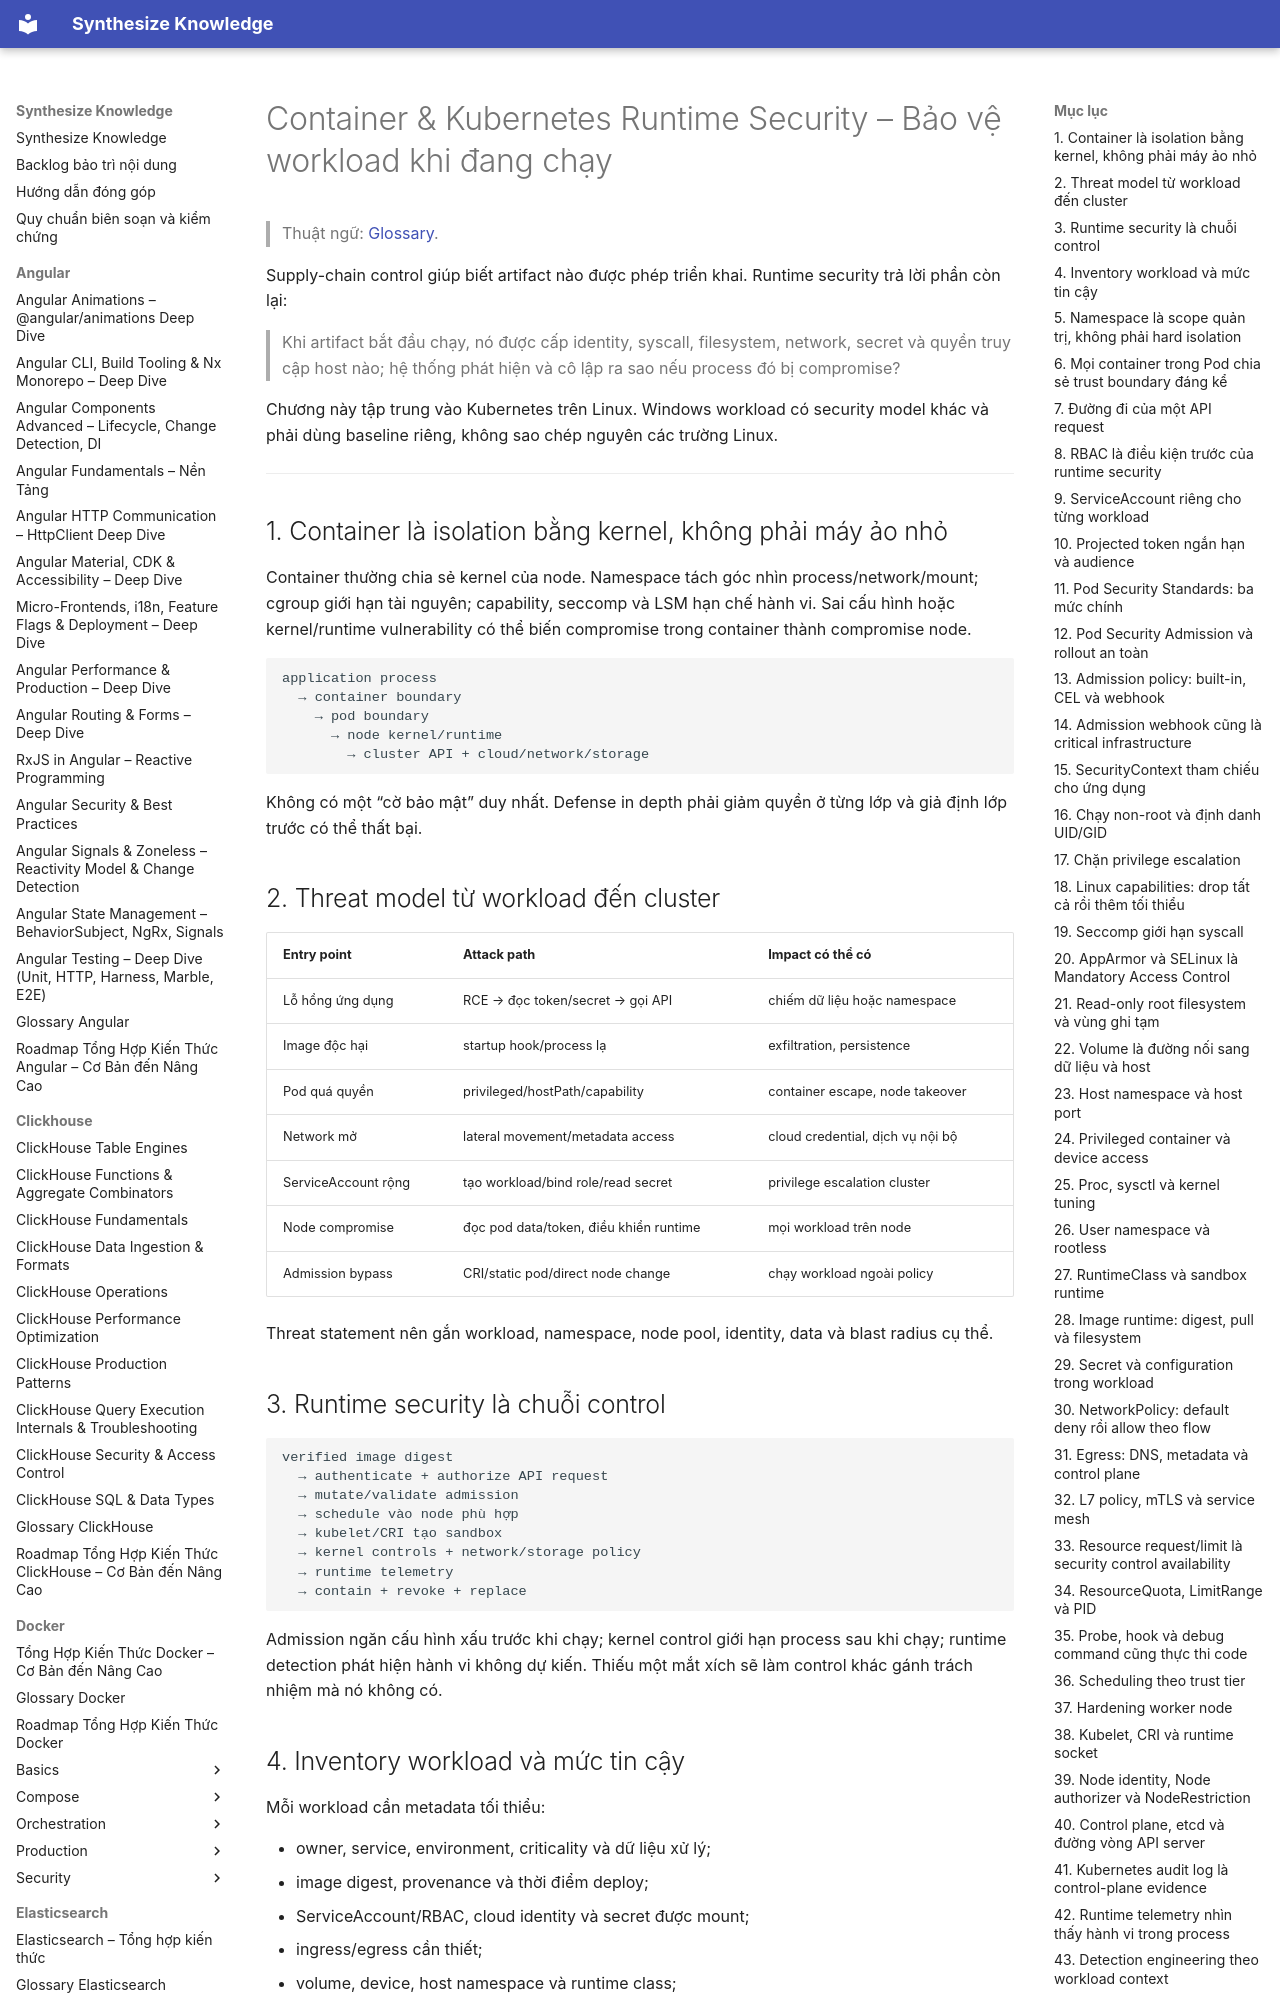

repository: hieutran2811/synthesize_knowledge · page: security/runtime/container_kubernetes_runtime_security/index.html · generator: mkdocs

---
title: "Container & Kubernetes Runtime Security – Bảo vệ workload khi đang chạy"
topic: security
level: mixed
review_status: needs_review
content_updated: 2026-08-02
last_verified: null
version_scope: "unspecified"
source_count: 15
---
# Container & Kubernetes Runtime Security – Bảo vệ workload khi đang chạy

> Thuật ngữ: [Glossary](../glossary.md).

Supply-chain control giúp biết artifact nào được phép triển khai. Runtime security trả lời phần còn lại:

> Khi artifact bắt đầu chạy, nó được cấp identity, syscall, filesystem, network, secret và quyền truy cập
> host nào; hệ thống phát hiện và cô lập ra sao nếu process đó bị compromise?

Chương này tập trung vào Kubernetes trên Linux. Windows workload có security model khác và phải dùng
baseline riêng, không sao chép nguyên các trường Linux.

---

## 1. Container là isolation bằng kernel, không phải máy ảo nhỏ

Container thường chia sẻ kernel của node. Namespace tách góc nhìn process/network/mount; cgroup giới hạn
tài nguyên; capability, seccomp và LSM hạn chế hành vi. Sai cấu hình hoặc kernel/runtime vulnerability có
thể biến compromise trong container thành compromise node.

```text
application process
  → container boundary
    → pod boundary
      → node kernel/runtime
        → cluster API + cloud/network/storage
```

Không có một “cờ bảo mật” duy nhất. Defense in depth phải giảm quyền ở từng lớp và giả định lớp trước có
thể thất bại.

## 2. Threat model từ workload đến cluster

| Entry point | Attack path | Impact có thể có |
|---|---|---|
| Lỗ hổng ứng dụng | RCE → đọc token/secret → gọi API | chiếm dữ liệu hoặc namespace |
| Image độc hại | startup hook/process lạ | exfiltration, persistence |
| Pod quá quyền | privileged/hostPath/capability | container escape, node takeover |
| Network mở | lateral movement/metadata access | cloud credential, dịch vụ nội bộ |
| ServiceAccount rộng | tạo workload/bind role/read secret | privilege escalation cluster |
| Node compromise | đọc pod data/token, điều khiển runtime | mọi workload trên node |
| Admission bypass | CRI/static pod/direct node change | chạy workload ngoài policy |

Threat statement nên gắn workload, namespace, node pool, identity, data và blast radius cụ thể.

## 3. Runtime security là chuỗi control

```text
verified image digest
  → authenticate + authorize API request
  → mutate/validate admission
  → schedule vào node phù hợp
  → kubelet/CRI tạo sandbox
  → kernel controls + network/storage policy
  → runtime telemetry
  → contain + revoke + replace
```

Admission ngăn cấu hình xấu trước khi chạy; kernel control giới hạn process sau khi chạy; runtime detection
phát hiện hành vi không dự kiến. Thiếu một mắt xích sẽ làm control khác gánh trách nhiệm mà nó không có.
